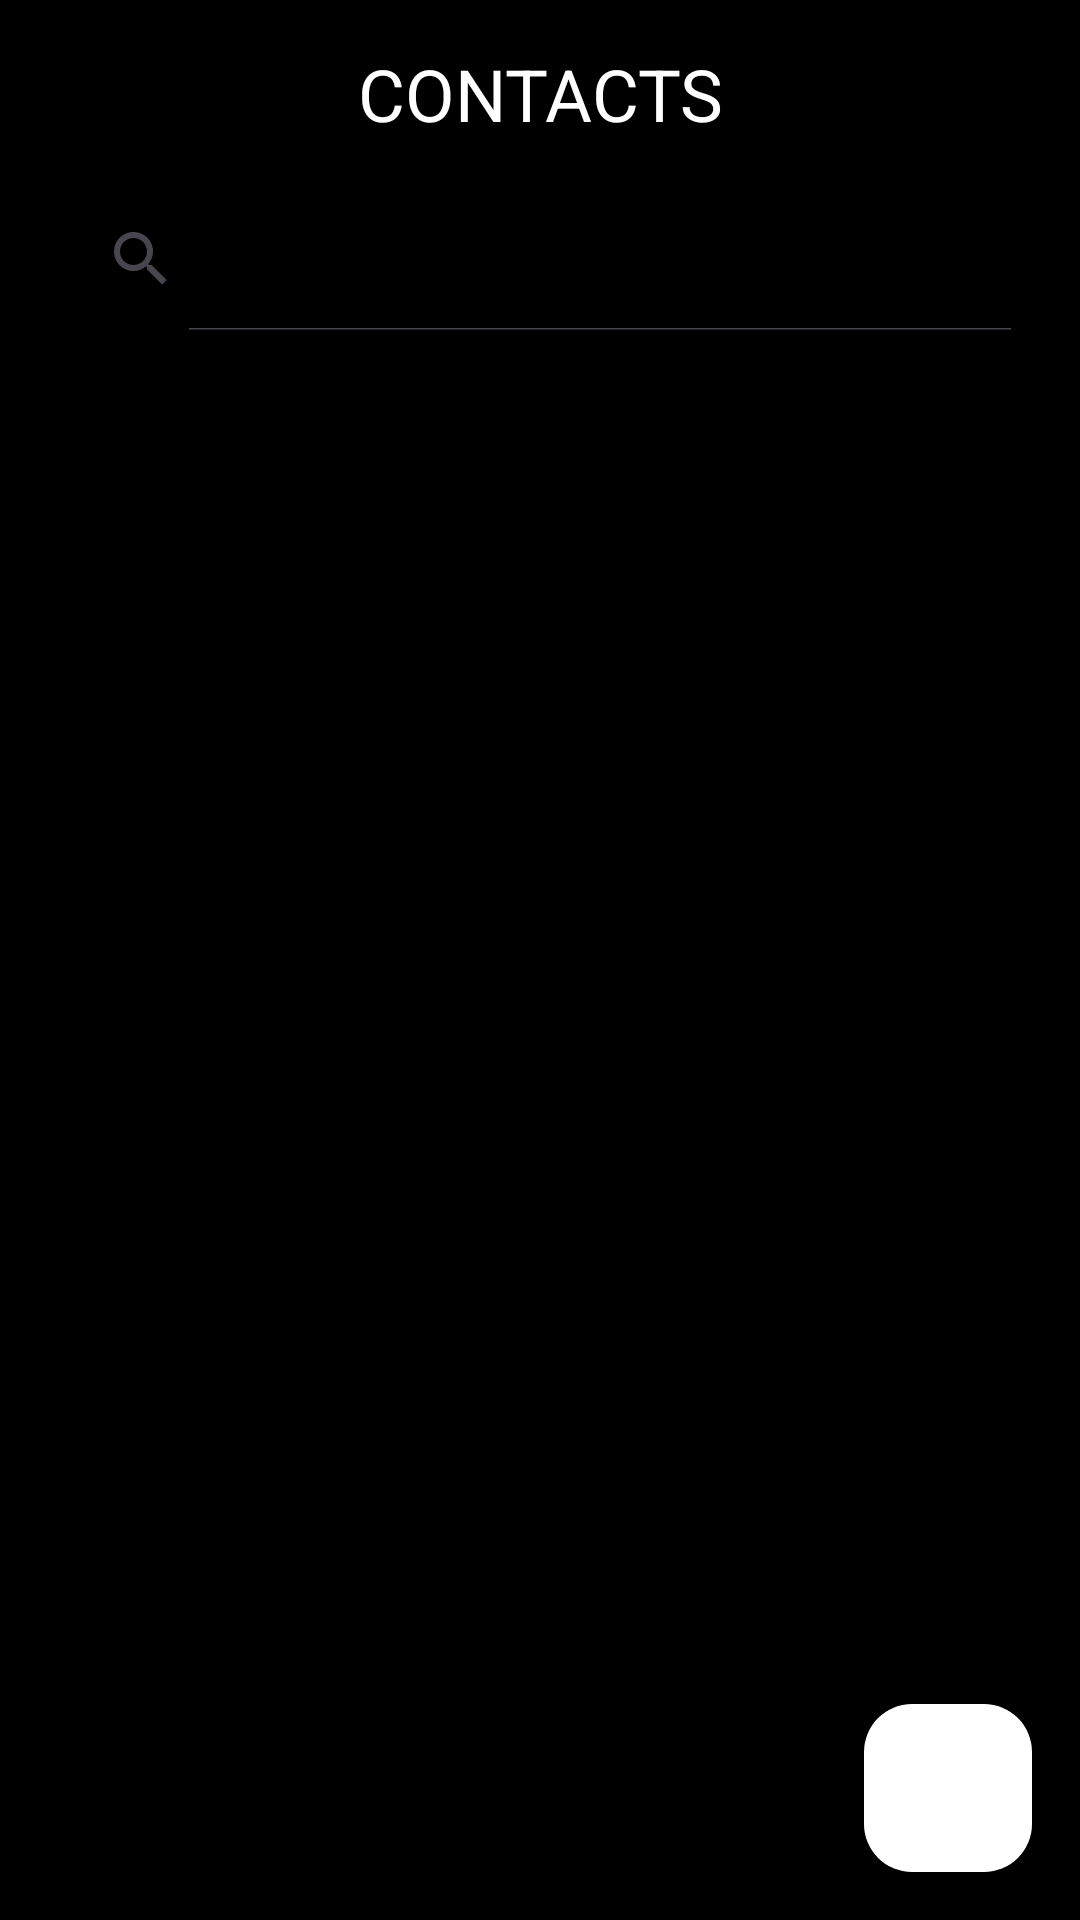

Here is an Android app screen rendered from its layout file. Give the layout XML and the strings, colors and styles it references.
<!-- AndroidManifest.xml: application theme Theme.FuntosContacts -->
<!-- res/layout/contacts_main_page.xml -->
<?xml version="1.0" encoding="utf-8"?>
<androidx.constraintlayout.widget.ConstraintLayout xmlns:android="http://schemas.android.com/apk/res/android"
    xmlns:tools="http://schemas.android.com/tools"
    xmlns:app="http://schemas.android.com/apk/res-auto"
    android:layout_width="match_parent"
    android:layout_height="match_parent"
    android:background="@color/black" >
    

    <TextView
        android:layout_width="match_parent"
        android:layout_height="wrap_content"
        android:textSize="24sp"
        android:text="CONTACTS"
        android:textColor="@color/white"
        android:layout_margin="15dp"
        android:gravity="center"
        android:id="@+id/topic"
        app:layout_constraintTop_toTopOf="parent"
        app:layout_constraintStart_toStartOf="parent"
        app:layout_constraintEnd_toEndOf="parent" />

    <androidx.appcompat.widget.SearchView
        android:id="@+id/search_view"
        android:layout_width="match_parent"
        android:layout_height="wrap_content"
        android:queryHint="Search notes"
        app:layout_constraintTop_toBottomOf="@id/topic"
        app:layout_constraintStart_toStartOf="parent"
        app:layout_constraintEnd_toEndOf="parent"
        app:iconifiedByDefault="false"
        android:textColor="@android:color/white"
        android:textColorHint="@android:color/darker_gray"
        android:layout_margin="15dp"/>


    
    <androidx.recyclerview.widget.RecyclerView
        android:id="@+id/recycler_view_notes"
        android:layout_width="0dp"
        android:layout_height="0dp"
        android:layout_margin="16dp"
        android:clipToPadding="false"
        android:scrollbars="vertical"
        app:layout_constraintTop_toBottomOf="@id/search_view"
        app:layout_constraintStart_toStartOf="parent"
        app:layout_constraintEnd_toEndOf="parent"
        app:layout_constraintBottom_toBottomOf="parent"
        tools:listitem="@layout/item_contacts_view"/>

    
    <com.google.android.material.floatingactionbutton.FloatingActionButton
        android:id="@+id/fab_add_note"
        android:layout_width="wrap_content"
        android:layout_height="wrap_content"
        android:layout_margin="16dp"
        app:fabSize="normal"
        android:contentDescription="add a note"
        android:backgroundTint="@color/white"
        android:src="@drawable/ic_add"
        app:layout_constraintBottom_toBottomOf="parent"
        app:layout_constraintEnd_toEndOf="parent"/>

</androidx.constraintlayout.widget.ConstraintLayout>
<!-- res/layout/item_contacts_view.xml (included above) -->
<?xml version="1.0" encoding="utf-8"?>
<androidx.cardview.widget.CardView xmlns:android="http://schemas.android.com/apk/res/android"
    xmlns:app="http://schemas.android.com/apk/res-auto"
    xmlns:tools="http://schemas.android.com/tools"
    android:layout_width="match_parent"
    android:layout_height="wrap_content"
    android:layout_margin="8dp"
    app:cardCornerRadius="8dp"
    app:cardElevation="4dp"
    app:cardBackgroundColor="@color/cardview_dark_background">

    <androidx.constraintlayout.widget.ConstraintLayout
        android:layout_width="match_parent"
        android:layout_height="wrap_content"
        android:padding="16dp">

        <TextView
            android:id="@+id/firstname"
            android:layout_width="0dp"
            android:layout_height="wrap_content"
            android:textColor="@android:color/white"
            android:textSize="16sp"
            android:textStyle="bold"
            app:layout_constraintStart_toStartOf="parent"
            app:layout_constraintEnd_toEndOf="parent"
            app:layout_constraintTop_toTopOf="parent"
            tools:text="Note Title"
            android:visibility="visible" />

        <TextView
            android:id="@+id/phonenumber"
            android:layout_width="0dp"
            android:layout_height="wrap_content"
            android:textColor="@android:color/white"
            android:textSize="14sp"
            app:layout_constraintStart_toStartOf="parent"
            app:layout_constraintEnd_toEndOf="parent"
            app:layout_constraintTop_toBottomOf="@id/firstname"
            tools:text="Note Content"
            android:ellipsize="end"
            android:maxLines="3"/>

        <TextView
            android:id="@+id/nickname"
            android:layout_width="wrap_content"
            android:layout_height="wrap_content"
            android:textColor="@color/white"
            android:textSize="12sp"
            android:textStyle="italic"
            app:layout_constraintTop_toBottomOf="@id/phonenumber"
            app:layout_constraintEnd_toEndOf="parent"
            tools:text="Note Date"
            android:visibility="visible" />
    </androidx.constraintlayout.widget.ConstraintLayout>

</androidx.cardview.widget.CardView>
<!-- resources referenced by this layout -->
<resources>
  <style name="Theme.FuntosContacts" parent="Base.Theme.FuntosContacts" />
  <style name="Base.Theme.FuntosContacts" parent="Theme.Material3.DayNight.NoActionBar">
          
          
      </style>
  <!-- not gathered from this repository: default colours our renderer supplied (Android Studio template values) -->
  <color name="black">#FF000000</color>
  <color name="white">#FFFFFFFF</color>
</resources>
